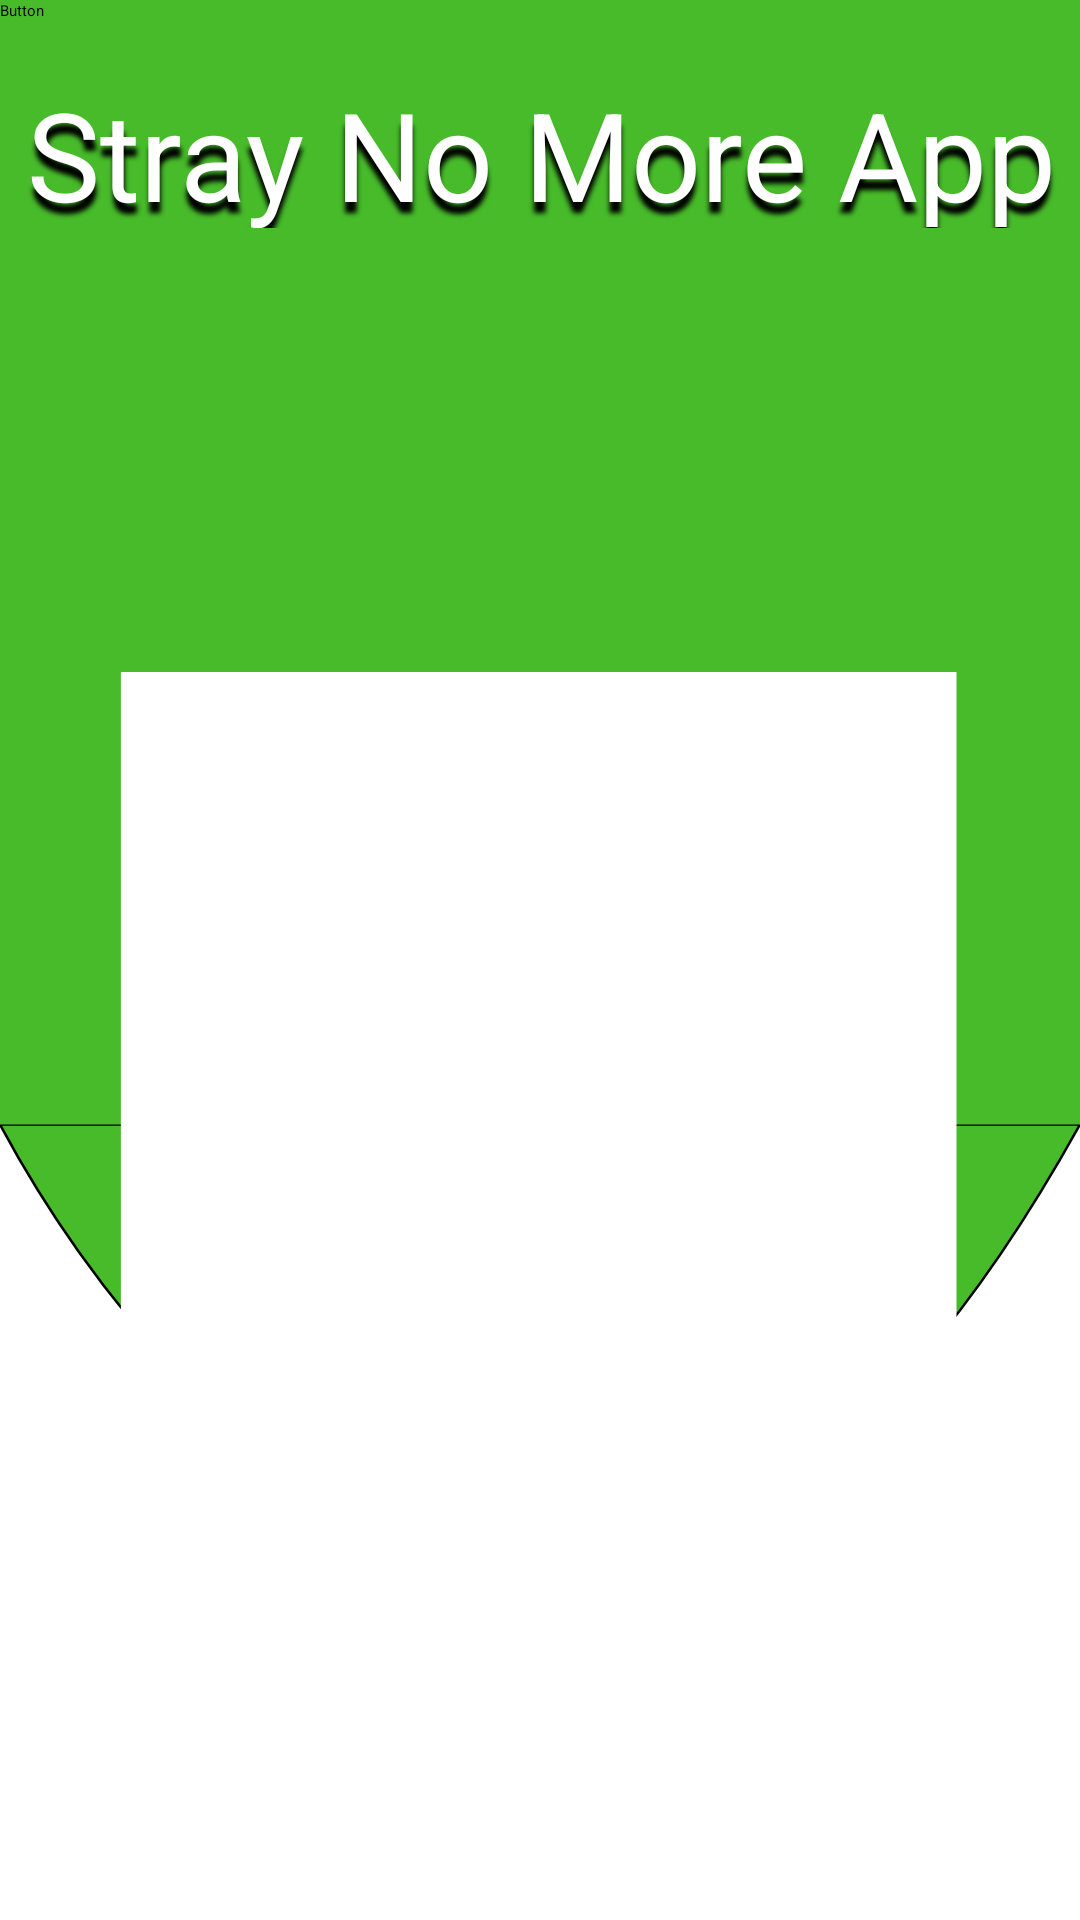

Reconstruct the res/layout file that produces this screen, plus the resources it refers to.
<!-- AndroidManifest.xml: application theme Theme.StrayNoMore -->
<!-- res/layout/activity_login_screen.xml -->
<?xml version="1.0" encoding="utf-8"?>
<androidx.constraintlayout.widget.ConstraintLayout xmlns:android="http://schemas.android.com/apk/res/android"
    xmlns:app="http://schemas.android.com/apk/res-auto"
    xmlns:tools="http://schemas.android.com/tools"
    android:layout_width="match_parent"
    android:layout_height="match_parent"
    android:background="@drawable/ic_loginbg"
    tools:context=".LoginScreen">

    <TextView
        android:id="@+id/stray_no_mo"
        android:layout_width="394dp"
        android:layout_height="52dp"
        android:layout_alignParentStart="true"
        android:layout_alignParentTop="true"
        android:layout_marginTop="24dp"
        android:gravity="center_horizontal|center_vertical"
        android:shadowColor="@color/black"
        android:shadowDx="@dimen/material_emphasis_medium"
        android:text="@string/stray_no_mo"
        android:textAppearance="@style/stray_no_mo"
        app:layout_constraintEnd_toEndOf="parent"
        app:layout_constraintStart_toStartOf="parent"
        app:layout_constraintTop_toTopOf="parent" />

    <Button
        android:id="@+id/button"
        android:layout_width="wrap_content"
        android:layout_height="wrap_content"
        android:backgroundTint="#33B510"
        android:text="Button"
        tools:layout_editor_absoluteX="161dp"
        tools:layout_editor_absoluteY="549dp" />

</androidx.constraintlayout.widget.ConstraintLayout>
<!-- resources referenced by this layout -->
<resources>
  <!-- drawable ic_loginbg: vector/xml drawable (drawable, 4708 chars, omitted) -->
  <string name="stray_no_mo">
  
      Stray No More App
      </string>
  <style name="stray_no_mo">
  
          <item name="android:textSize">
              41sp
          </item>
  
          <item name="android:textColor">
              #FFFFFF
          </item>
  
          <item name="android:shadowColor">
              #40000000
          </item>
  
          <item name="android:shadowDx">
              1
          </item>
  
          <item name="android:shadowDy">
              11
          </item>
  
          <item name="android:shadowRadius">
              4
          </item>
  
      </style>
  <!-- not gathered from this repository: default colours our renderer supplied (Android Studio template values) -->
  <color name="black">#FF000000</color>
</resources>
